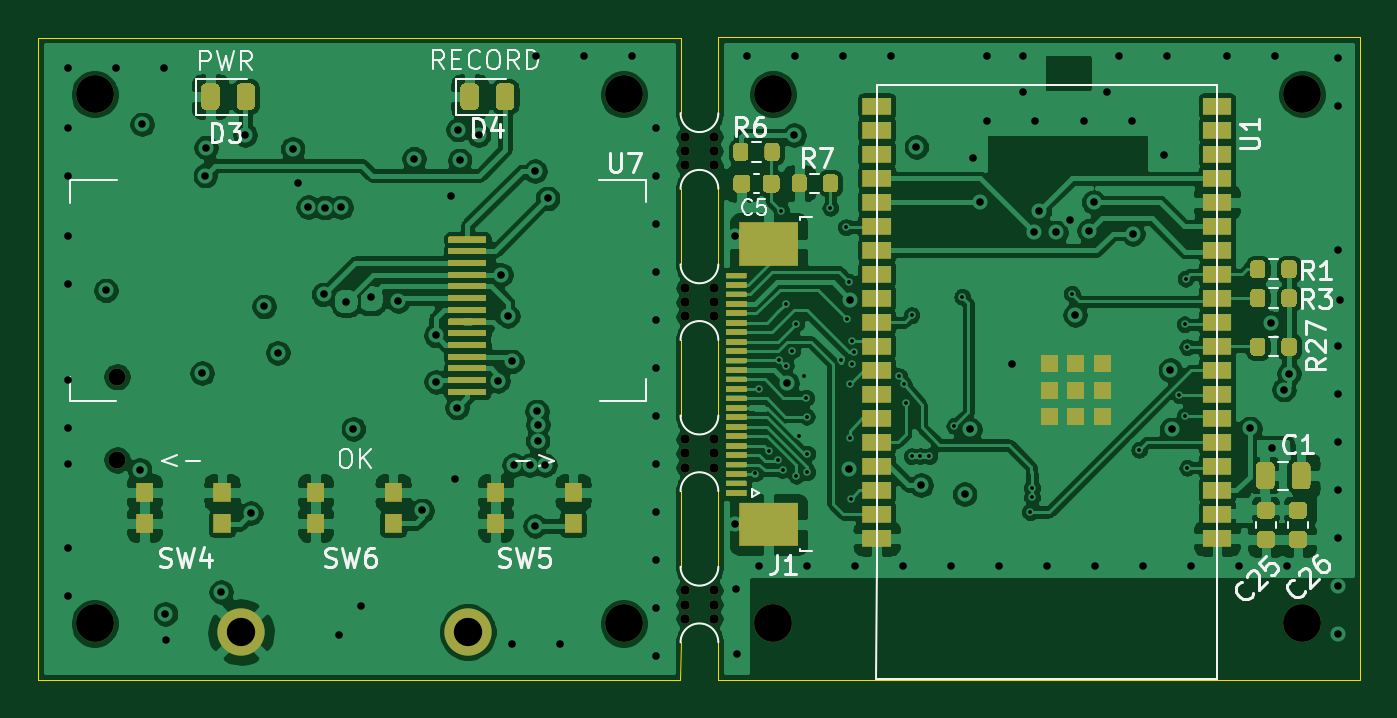
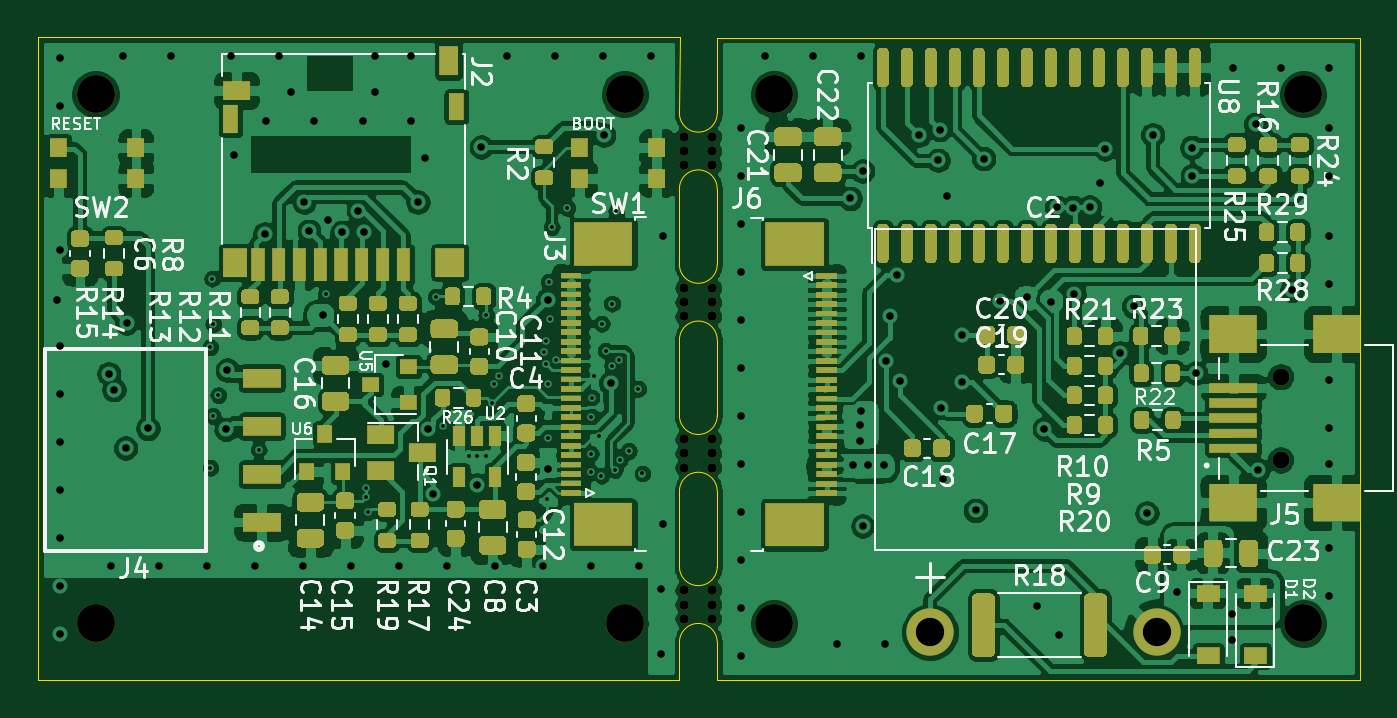
Circuit board: 13 layer files. Board 69.9 x 34.0 mm.
- bottom_copper: schem_1-B_Cu.gbr (371130 bytes)
- bottom_mask: schem_1-B_Mask.gbr (68929 bytes)
- paste: schem_1-B_Paste.gbr (39165 bytes)
- bottom_silk: schem_1-B_SilkS.gbr (54584 bytes)
- outline: schem_1-Edge_Cuts.gbr (1756 bytes)
- top_copper: schem_1-F_Cu.gbr (240665 bytes)
- top_mask: schem_1-F_Mask.gbr (38385 bytes)
- paste: schem_1-F_Paste.gbr (9842 bytes)
- top_silk: schem_1-F_SilkS.gbr (16756 bytes)
- inner_copper: schem_1-In1_Cu.gbr (157911 bytes)
- inner_copper: schem_1-In2_Cu.gbr (142897 bytes)
- drill: schem_1-NPTH.drl (839 bytes)
- drill: schem_1-PTH.drl (3427 bytes)

=== bottom_copper: schem_1-B_Cu.gbr (371130 bytes, source omitted) ===
=== bottom_mask: schem_1-B_Mask.gbr (68929 bytes, source omitted) ===
=== paste: schem_1-B_Paste.gbr (39165 bytes, source omitted) ===
=== bottom_silk: schem_1-B_SilkS.gbr (54584 bytes, source omitted) ===
=== outline: schem_1-Edge_Cuts.gbr ===
%TF.GenerationSoftware,KiCad,Pcbnew,(5.1.8)-1*%
%TF.CreationDate,2021-06-20T20:47:25+01:00*%
%TF.ProjectId,schem_1,73636865-6d5f-4312-9e6b-696361645f70,rev?*%
%TF.SameCoordinates,Original*%
%TF.FileFunction,Profile,NP*%
%FSLAX45Y45*%
G04 Gerber Fmt 4.5, Leading zero omitted, Abs format (unit mm)*
G04 Created by KiCad (PCBNEW (5.1.8)-1) date 2021-06-20 20:47:25*
%MOMM*%
%LPD*%
G01*
G04 APERTURE LIST*
%TA.AperFunction,Profile*%
%ADD10C,0.050000*%
%TD*%
G04 APERTURE END LIST*
D10*
X9396788Y-2445720D02*
X9396788Y-2045720D01*
X9196788Y-2045720D02*
X9196788Y-2445720D01*
X9396788Y-445720D02*
X9396788Y-845720D01*
X9196788Y-445720D02*
X9196788Y-845720D01*
X9396788Y-45720D02*
G75*
G02*
X9196788Y-45720I-100000J0D01*
G01*
X9196788Y-445720D02*
G75*
G02*
X9396788Y-445720I100000J0D01*
G01*
X9396788Y-845720D02*
G75*
G02*
X9196788Y-845720I-100000J0D01*
G01*
X9196788Y-1245720D02*
G75*
G02*
X9396788Y-1245720I100000J0D01*
G01*
X9396788Y-1645720D02*
G75*
G02*
X9196788Y-1645720I-100000J0D01*
G01*
X9196788Y-2045720D02*
G75*
G02*
X9396788Y-2045720I100000J0D01*
G01*
X9396788Y-2445720D02*
G75*
G02*
X9196788Y-2445720I-100000J0D01*
G01*
X9196788Y-2845720D02*
G75*
G02*
X9396788Y-2845720I100000J0D01*
G01*
X9396788Y-2845720D02*
X9396788Y-3044956D01*
X9196534Y-3045720D02*
X9196788Y-2845720D01*
X9196788Y-1645720D02*
X9196788Y-1645720D01*
X9396788Y-1245720D02*
X9396788Y-1645720D01*
X9196788Y-1245720D02*
X9196788Y-1645720D01*
X9396788Y-45720D02*
X9395646Y355298D01*
X9196788Y-45720D02*
X9196788Y354280D01*
X12791248Y355298D02*
X9395646Y355298D01*
X12791248Y355298D02*
X12791248Y-3044702D01*
X12791248Y-3044702D02*
X9396788Y-3044956D01*
X5796280Y-3045720D02*
X5796280Y354280D01*
X5796280Y354280D02*
X9196788Y354280D01*
X5796280Y-3045720D02*
X9196534Y-3045720D01*
M02*

=== top_copper: schem_1-F_Cu.gbr (240665 bytes, source omitted) ===
=== top_mask: schem_1-F_Mask.gbr (38385 bytes, source omitted) ===
=== paste: schem_1-F_Paste.gbr (9842 bytes, source omitted) ===
=== top_silk: schem_1-F_SilkS.gbr (16756 bytes, source omitted) ===
=== inner_copper: schem_1-In1_Cu.gbr (157911 bytes, source omitted) ===
=== inner_copper: schem_1-In2_Cu.gbr (142897 bytes, source omitted) ===
=== drill: schem_1-NPTH.drl ===
M48
; DRILL file {KiCad (5.1.8)-1} date 06/20/21 20:47:29
; FORMAT={-:-/ absolute / metric / decimal}
; #@! TF.CreationDate,2021-06-20T20:47:29+01:00
; #@! TF.GenerationSoftware,Kicad,Pcbnew,(5.1.8)-1
; #@! TF.FileFunction,NonPlated,1,4,NPTH
FMAT,2
METRIC
T1C0.500
T2C0.900
T3C2.000
%
G90
G05
T1
X92.218Y-9.707
X92.218Y-10.457
X92.218Y-11.207
X93.718Y-9.707
X93.718Y-10.457
X93.718Y-11.207
X92.218Y-25.707
X92.218Y-26.457
X92.218Y-27.207
X93.718Y-25.707
X93.718Y-26.457
X93.718Y-27.207
X92.218Y-1.707
X92.218Y-2.457
X92.218Y-3.207
X93.718Y-1.707
X93.718Y-2.457
X93.718Y-3.207
X92.218Y-17.707
X92.218Y-18.457
X92.218Y-19.207
X93.718Y-17.707
X93.718Y-18.457
X93.718Y-19.207
T2
X62.157Y-14.398
X62.157Y-18.798
T3
X96.862Y0.553
X60.963Y0.543
X60.963Y-27.457
X124.862Y0.553
X88.963Y-27.457
X124.862Y-27.447
X96.862Y-27.447
X88.963Y0.543
T0
M30

=== drill: schem_1-PTH.drl ===
M48
; DRILL file {KiCad (5.1.8)-1} date 06/20/21 20:47:29
; FORMAT={-:-/ absolute / metric / decimal}
; #@! TF.CreationDate,2021-06-20T20:47:29+01:00
; #@! TF.GenerationSoftware,Kicad,Pcbnew,(5.1.8)-1
; #@! TF.FileFunction,Plated,1,4,PTH
FMAT,2
METRIC
T1C0.200
T2C0.400
T3C1.500
%
G90
G05
T1
X95.923Y-19.523
X96.144Y-15.048
X96.647Y-18.332
X97.124Y-18.79
X97.165Y-13.523
X97.307Y-5.628
X97.396Y-19.336
X97.533Y-13.813
X97.536Y-10.536
X97.874Y-13.018
X98.088Y-11.595
X98.096Y-19.639
X98.24Y-17.549
X98.511Y-14.359
X98.612Y-15.527
X98.635Y-16.511
X98.666Y-18.475
X98.666Y-19.45
X99.898Y-5.467
X100.484Y-13.493
X100.723Y-6.483
X100.799Y-11.36
X100.888Y-9.379
X100.914Y-17.621
X100.926Y-14.802
X100.977Y-20.847
X101.024Y-12.513
X101.041Y-13.717
X101.155Y-13.113
X103.535Y-14.372
X103.768Y-14.79
X103.873Y-15.767
X104.19Y-11.144
X104.2Y-18.603
X104.657Y-18.6
X105.116Y-18.61
X106.464Y-17.012
X106.87Y-10.176
X110.451Y-21.558
X110.566Y-20.275
X110.566Y-20.783
X112.671Y-10.004
X116.24Y-18.27
X118.364Y-15.373
X118.643Y-11.627
X118.656Y-16.478
X118.694Y-9.214
X118.783Y-12.833
X118.783Y-19.221
T2
X59.578Y1.928
X59.578Y-1.247
X59.578Y-3.787
X59.578Y-6.962
X59.578Y-9.502
X59.578Y-14.582
X59.578Y-17.122
X59.578Y-19.027
X59.578Y-23.472
X59.578Y-26.012
X61.562Y-9.831
X62.118Y1.928
X63.34Y-19.327
X63.479Y-1.043
X64.658Y1.928
X64.711Y-26.951
X64.724Y-28.36
X66.654Y-14.212
X66.82Y-3.76
X66.858Y-2.274
X67.658Y-25.795
X68.928Y-1.601
X69.233Y-21.617
X69.931Y-10.682
X70.655Y-13.133
X71.442Y-2.338
X71.734Y-4.168
X72.268Y-5.424
X73.081Y-10.047
X73.144Y-5.449
X73.906Y-28.068
X74.008Y-5.437
X74.287Y-10.428
X74.656Y-17.159
X75.036Y-26.544
X75.57Y-10.199
X77.03Y-10.39
X77.869Y-2.859
X78.3Y-21.477
X79.025Y-12.219
X79.037Y-14.67
X79.812Y-4.865
X80.028Y-19.826
X80.142Y-16.041
X80.193Y-1.322
X80.282Y-2.948
X81.285Y-1.614
X82.312Y-14.619
X82.471Y-9.004
X82.834Y-11.19
X83.037Y-13.59
X83.073Y-28.552
X83.152Y-19.079
X83.977Y-19.079
X84.269Y-3.519
X84.269Y-22.302
X84.343Y2.563
X84.363Y-16.233
X84.404Y-17.779
X84.429Y-16.94
X84.79Y-19.079
X84.93Y-4.967
X85.613Y-28.552
X86.883Y2.563
X89.423Y2.563
X90.693Y-1.247
X90.693Y-3.787
X90.693Y-6.327
X90.693Y-8.867
X90.693Y-11.407
X90.693Y-13.947
X90.693Y-16.487
X90.693Y-19.027
X90.693Y-21.567
X90.693Y-24.107
X90.693Y-26.647
X90.693Y-29.187
X94.83Y-6.94
X94.83Y-22.18
X94.919Y-25.66
X94.932Y-29.089
X95.465Y2.585
X96.126Y-24.403
X97.609Y-14.743
X97.98Y-1.619
X98.005Y2.585
X98.666Y-24.403
X100.545Y2.585
X100.897Y-19.285
X100.942Y-10.324
X101.206Y-24.403
X103.085Y2.585
X103.746Y-24.403
X104.447Y-2.247
X104.698Y-20.138
X106.286Y-24.403
X107.002Y-20.621
X107.274Y-17.19
X107.454Y-2.838
X107.81Y-5.162
X108.165Y2.585
X108.165Y-0.87
X108.826Y-24.403
X109.502Y-13.703
X110.07Y2.585
X110.07Y0.68
X110.667Y-6.725
X110.731Y-0.87
X110.959Y-5.607
X111.366Y-24.403
X111.833Y-6.769
X112.565Y-6.087
X112.852Y-11.131
X113.296Y-0.87
X113.588Y-6.674
X113.83Y-5.162
X113.906Y-24.403
X114.515Y0.68
X115.15Y2.585
X115.862Y-0.87
X115.902Y-6.839
X116.446Y-24.403
X117.538Y-2.661
X117.69Y2.585
X117.883Y-14.055
X117.957Y-17.187
X118.986Y-24.403
X120.865Y2.585
X121.526Y-24.403
X122.097Y-17.139
X123.212Y-11.553
X123.273Y-18.172
X123.405Y2.585
X123.898Y-15.089
X124.066Y-24.403
X124.167Y-14.246
X126.733Y2.445
X126.733Y-0.095
X126.733Y-7.715
X126.733Y-12.795
X126.733Y-15.335
X126.733Y-17.875
X126.733Y-20.415
X126.733Y-22.955
X126.733Y-25.495
X126.733Y-28.035
X126.885Y-10.354
T3
X68.713Y-27.917
X80.713Y-27.917
T0
M30

